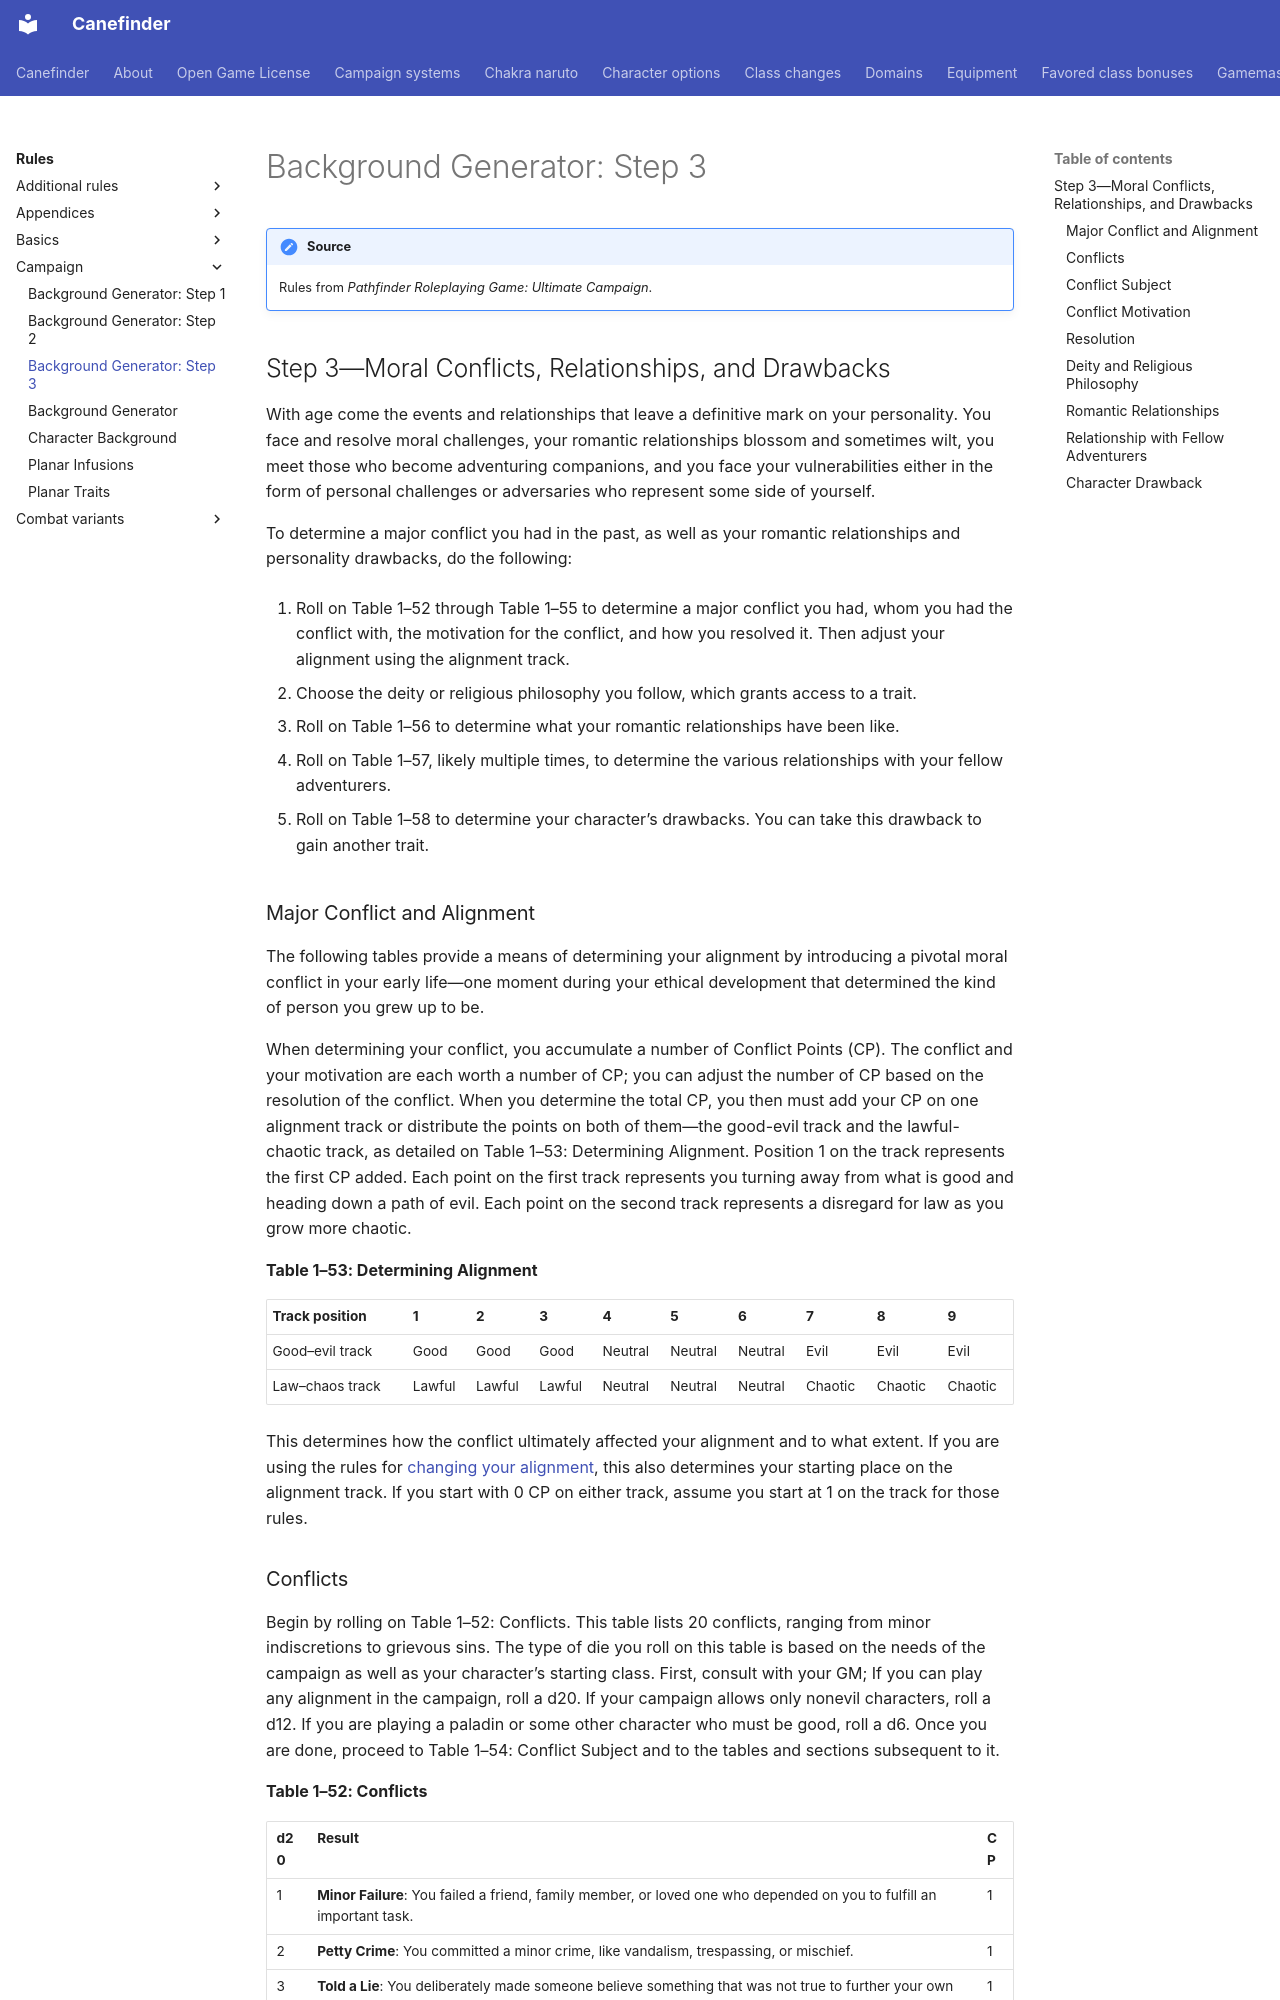

repository: canefinderhouserules/Canefinderhouserules · page: rules/campaign/background-generator-step-3/index.html · generator: mkdocs

# Background Generator: Step 3

!!! note "Source"
    Rules from *Pathfinder Roleplaying Game: Ultimate Campaign*.

## Step 3—Moral Conflicts, Relationships, and Drawbacks

With age come the events and relationships that leave a definitive mark on your personality. You face and resolve moral challenges, your romantic relationships blossom and sometimes wilt, you meet those who become adventuring companions, and you face your vulnerabilities either in the form of personal challenges or adversaries who represent some side of yourself.

To determine a major conflict you had in the past, as well as your romantic relationships and personality drawbacks, do the following:

1. Roll on Table 1–52 through Table 1–55 to determine a major conflict you had, whom you had the conflict with, the motivation for the conflict, and how you resolved it. Then adjust your alignment using the alignment track.

2. Choose the deity or religious philosophy you follow, which grants access to a trait.

3. Roll on Table 1–56 to determine what your romantic relationships have been like.

4. Roll on Table 1–57, likely multiple times, to determine the various relationships with your fellow adventurers.

5. Roll on Table 1–58 to determine your character’s drawbacks. You can take this drawback to gain another trait.

### Major Conflict and Alignment

The following tables provide a means of determining your alignment by introducing a pivotal moral conflict in your early life—one moment during your ethical development that determined the kind of person you grew up to be.

When determining your conflict, you accumulate a number of Conflict Points (CP). The conflict and your motivation are each worth a number of CP; you can adjust the number of CP based on the resolution of the conflict. When you determine the total CP, you then must add your CP on one alignment track or distribute the points on both of them—the good-evil track and the lawful-chaotic track, as detailed on Table 1–53: Determining Alignment. Position 1 on the track represents the first CP added. Each point on the first track represents you turning away from what is good and heading down a path of evil. Each point on the second track represents a disregard for law as you grow more chaotic.

**Table 1–53: Determining Alignment**

| Track position | 1 | 2 | 3 | 4 | 5 | 6 | 7 | 8 | 9 |
|---|---|---|---|---|---|---|---|---|---|
| Good–evil track | Good | Good | Good | Neutral | Neutral | Neutral | Evil | Evil | Evil |
| Law–chaos track | Lawful | Lawful | Lawful | Neutral | Neutral | Neutral | Chaotic | Chaotic | Chaotic |

This determines how the conflict ultimately affected your alignment and to what extent. If you are using the rules for [changing your alignment](campaign-systems/alignment.md), this also determines your starting place on the alignment track. If you start with 0 CP on either track, assume you start at 1 on the track for those rules.
